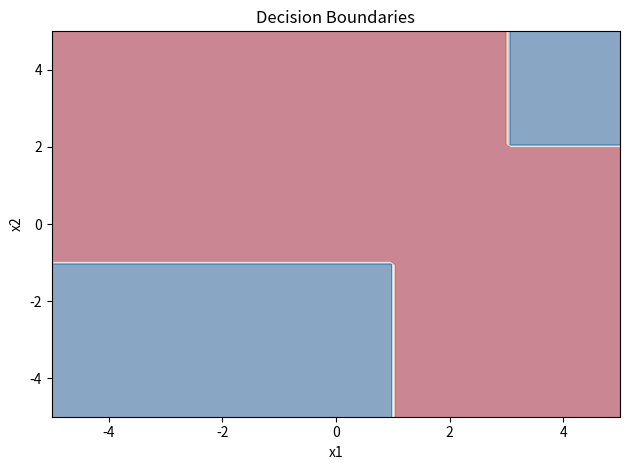

Reproduce this figure in Python. (Note: this script raises an exception after producing the figure.)
import numpy as np
import matplotlib.pyplot as plt
import pandas as pd
from scipy import stats


def task_1():
    # Set up values
    x_values = np.linspace(-5, 5, 100)
    y_values = np.linspace(-5, 5, 100)
    x, y = np.meshgrid(x_values, y_values)

    # Create the function to determine the z-values
    def determine_class(x1, x2):
        if x1 >= 1:
            if x2 >= 2:
                if x1 >= 3:
                    return 1
                else:
                    return -1
            else:
                return -1
        else:
            if x2 < -1:
                return 1
            else:
                return -1

    # Determine the z-values
    z_values = np.vectorize(determine_class)(x, y).reshape(x.shape)

    # Plot the data
    fig, ax = plt.subplots()
    ax.contourf(x, y, z_values, cmap='RdBu', alpha=0.5)
    ax.set(title='Decision Boundaries', xlabel='x1', ylabel='x2',
           xlim=(min(x_values), max(x_values)), ylim=(min(y_values), max(y_values)))
    plt.show()
    plt.tight_layout()
    fig.savefig('Figures/assignment_04_Boundaries.png')
    plt.show()


def task_3():
    # Create the dataset from the exercise
    dataset = pd.DataFrame({'Instance': [1, 2, 3, 4, 5, 6, 7, 8],
                            'Outlook': ['Sunny', 'Cloudy', 'Rainy', 'Sunny', 'Cloudy', 'Rainy', 'Sunny', 'Cloudy'],
                            'Temperature': ['Warm', 'Warm', 'Mild', 'Warm', 'Cool', 'Cool', 'Warm', 'Mild'],
                            'Windy': [0, 1, 1, 1, 1, 0, 0, 1],
                            'Classification': ['+', '+', '+', '+', '-', '-', '-', '+']})

    # Calculate the entropy of the classification
    classification_entropy = stats.entropy(dataset['Classification'].value_counts(normalize=True), base=2)
    print(f'Entropy of the classification: {classification_entropy:.3f}')


def main():
    task_1()
    task_3()


if __name__ == '__main__':
    main()
